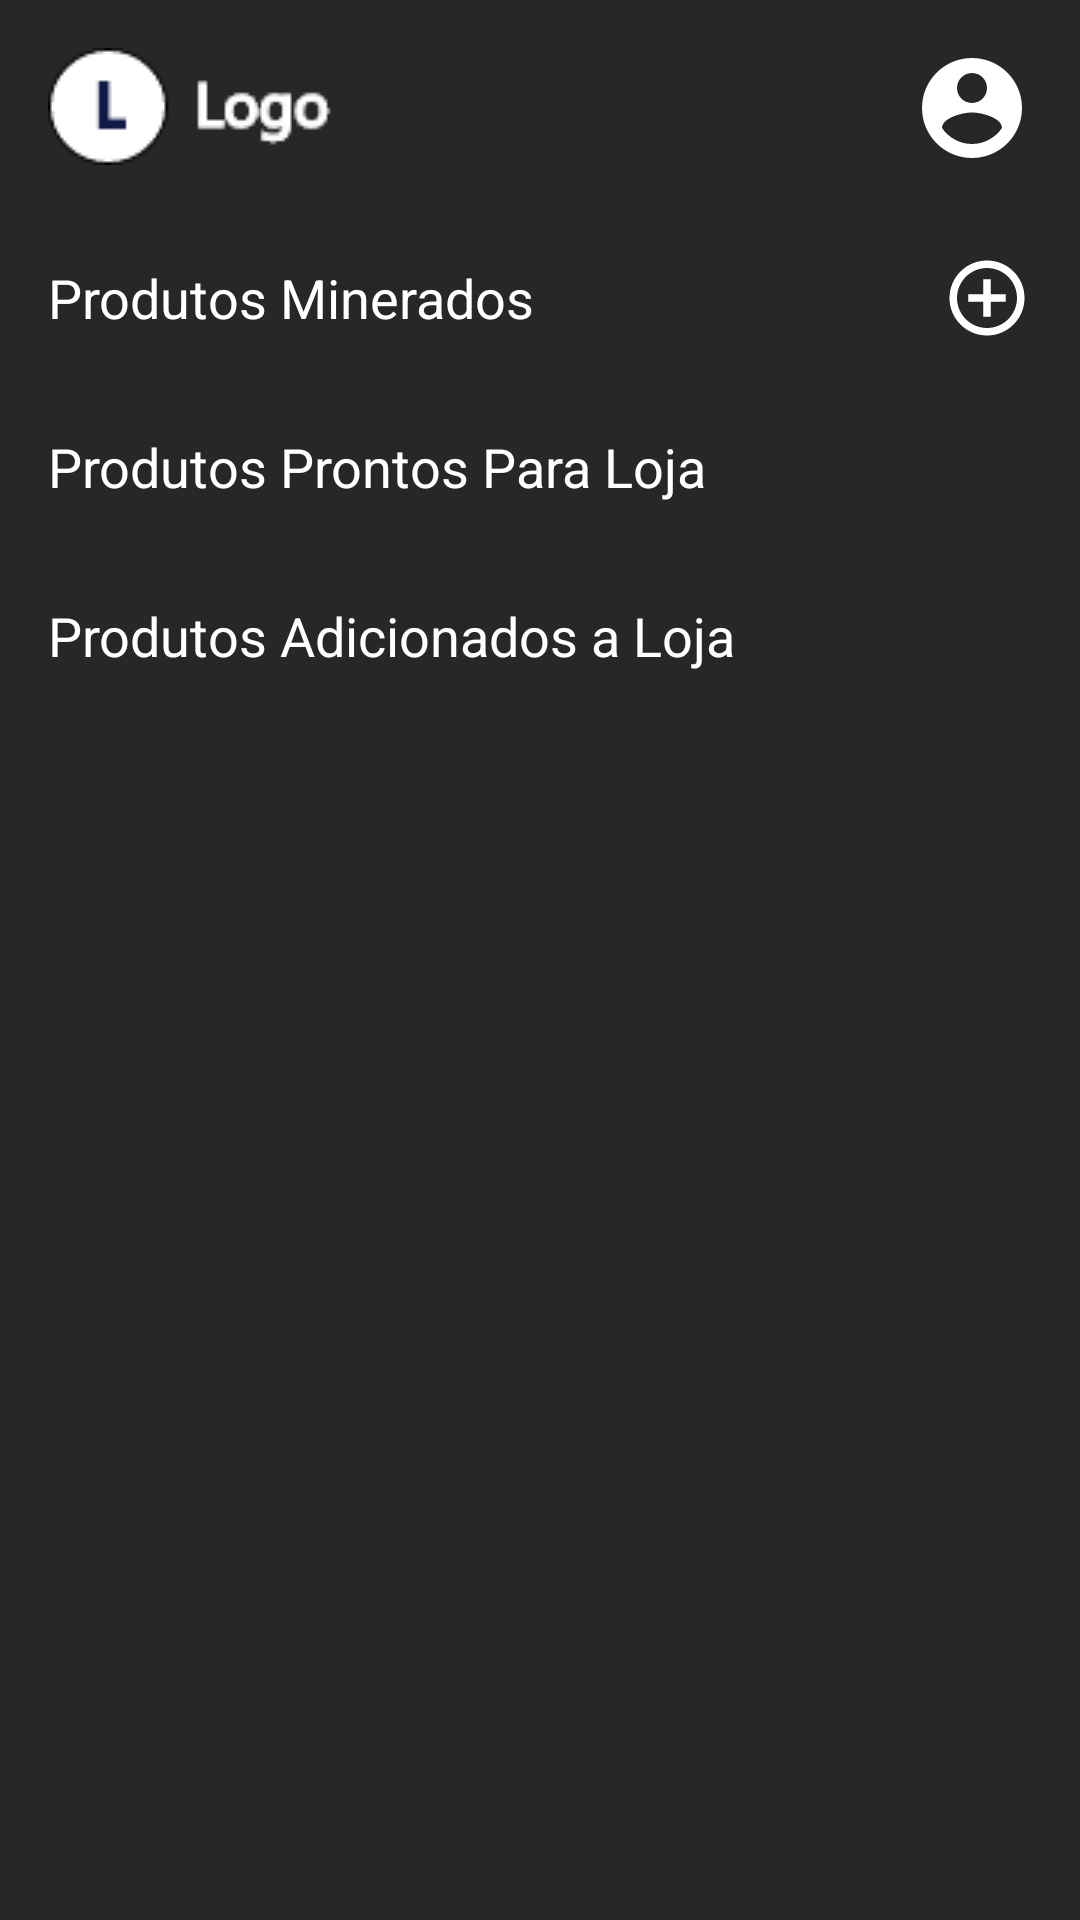

Write the Android layout XML for this screen, with the resource values it uses.
<!-- AndroidManifest.xml: application theme Theme.TestMat -->
<!-- res/layout/fragment_home.xml -->
<?xml version="1.0" encoding="utf-8"?>
<androidx.constraintlayout.widget.ConstraintLayout xmlns:android="http://schemas.android.com/apk/res/android"
    xmlns:app="http://schemas.android.com/apk/res-auto"
    xmlns:tools="http://schemas.android.com/tools"
    android:layout_width="match_parent"
    android:layout_height="match_parent"
    android:background="@color/colorBackground"
    tools:context=".ui.fragment.home.HomeFragment">

    <ImageView
        android:id="@+id/imageView2"
        android:layout_width="wrap_content"
        android:layout_height="wrap_content"
        android:layout_marginStart="16dp"
        android:layout_marginTop="16dp"
        android:src="@drawable/logo"
        app:layout_constraintStart_toStartOf="parent"
        app:layout_constraintTop_toTopOf="parent" />

    <ImageView
        android:id="@+id/imageView"
        android:layout_width="wrap_content"
        android:layout_height="wrap_content"
        android:layout_marginTop="16dp"
        android:layout_marginEnd="16dp"
        android:src="@drawable/ic_user"
        app:layout_constraintEnd_toEndOf="parent"
        app:layout_constraintTop_toTopOf="parent" />

    <ImageView
        android:id="@+id/imageView3"
        android:layout_width="wrap_content"
        android:layout_height="wrap_content"
        android:layout_marginTop="16dp"
        android:layout_marginEnd="16dp"
        android:src="@drawable/ic_info"
        app:layout_constraintEnd_toStartOf="@+id/imageView"
        app:layout_constraintTop_toTopOf="parent" />

    <TextView
        android:id="@+id/textView"
        android:layout_width="wrap_content"
        android:layout_height="wrap_content"
        android:layout_marginStart="16dp"
        android:layout_marginTop="32dp"
        android:text="Produtos Minerados"
        android:textColor="@color/white"
        android:textSize="18sp"
        app:layout_constraintStart_toStartOf="parent"
        app:layout_constraintTop_toBottomOf="@+id/imageView2" />

    <ImageView
        android:id="@+id/button_add_product"
        android:layout_width="wrap_content"
        android:layout_height="wrap_content"
        android:layout_marginEnd="16dp"
        android:src="@drawable/ic_add"
        app:layout_constraintBottom_toBottomOf="@+id/textView"
        app:layout_constraintEnd_toEndOf="parent"
        app:layout_constraintTop_toTopOf="@+id/textView" />

    <androidx.recyclerview.widget.RecyclerView
        android:id="@+id/rv_mined_product"
        android:layout_width="match_parent"
        android:layout_height="wrap_content"
        android:layout_marginStart="16dp"
        android:layout_marginTop="16dp"
        android:layout_marginEnd="16dp"
        android:orientation="horizontal"
        app:layoutManager="androidx.recyclerview.widget.LinearLayoutManager"
        app:layout_constraintEnd_toEndOf="parent"
        app:layout_constraintStart_toStartOf="parent"
        app:layout_constraintTop_toBottomOf="@+id/textView"
        tools:listitem="@layout/mined_product_card" />

    <TextView
        android:id="@+id/textView2"
        android:layout_width="wrap_content"
        android:layout_height="wrap_content"
        android:layout_marginStart="16dp"
        android:layout_marginTop="16dp"
        android:text="Produtos Prontos Para Loja"
        android:textColor="@color/white"
        android:textSize="18sp"
        app:layout_constraintStart_toStartOf="parent"
        app:layout_constraintTop_toBottomOf="@+id/rv_mined_product" />

    <androidx.recyclerview.widget.RecyclerView
        android:id="@+id/rv_store_ready_product"
        android:layout_width="match_parent"
        android:layout_height="wrap_content"
        android:layout_marginStart="16dp"
        android:layout_marginTop="16dp"
        android:layout_marginEnd="16dp"
        android:orientation="horizontal"
        app:layoutManager="androidx.recyclerview.widget.LinearLayoutManager"
        app:layout_constraintEnd_toEndOf="parent"
        app:layout_constraintStart_toStartOf="parent"
        app:layout_constraintTop_toBottomOf="@+id/textView2"
        tools:listitem="@layout/mined_product_card" />


    <TextView
        android:id="@+id/textView3"
        android:layout_width="wrap_content"
        android:layout_height="wrap_content"
        android:layout_marginStart="16dp"
        android:layout_marginTop="16dp"
        android:text="Produtos Adicionados a Loja"
        android:textColor="@color/white"
        android:textSize="18sp"
        app:layout_constraintStart_toStartOf="parent"
        app:layout_constraintTop_toBottomOf="@+id/rv_store_ready_product" />

    <androidx.recyclerview.widget.RecyclerView
        android:id="@+id/rv_product_added_store"
        android:layout_width="match_parent"
        android:layout_height="wrap_content"
        android:layout_marginStart="16dp"
        android:layout_marginTop="16dp"
        android:layout_marginEnd="16dp"
        android:orientation="horizontal"
        app:layoutManager="androidx.recyclerview.widget.LinearLayoutManager"
        app:layout_constraintEnd_toEndOf="parent"
        app:layout_constraintStart_toStartOf="parent"
        app:layout_constraintTop_toBottomOf="@+id/textView3"
        tools:listitem="@layout/mined_product_card" />


</androidx.constraintlayout.widget.ConstraintLayout>
<!-- res/layout/mined_product_card.xml (included above) -->
<?xml version="1.0" encoding="utf-8"?>
<androidx.cardview.widget.CardView xmlns:android="http://schemas.android.com/apk/res/android"
    android:layout_width="150dp"
    android:layout_height="150dp"
    xmlns:app="http://schemas.android.com/apk/res-auto"
    android:layout_marginEnd="8dp"
    android:checkable="true"
    android:clickable="true"
    android:focusable="true"
    app:cardCornerRadius="3dp"
    app:cardElevation="8dp">

    <ImageView
        android:id="@+id/image_product"
        android:layout_width="match_parent"
        android:layout_height="match_parent"
        android:src="@mipmap/ic_launcher"/>

</androidx.cardview.widget.CardView>
<!-- resources referenced by this layout -->
<resources>
  <color name="colorBackground">#272727</color>
  <color name="white">#FFFFFFFF</color>
  <!-- drawable ic_add (drawable) -->
  <vector xmlns:android="http://schemas.android.com/apk/res/android"
      android:width="30dp"
      android:height="30dp"
      android:tint="#FFFFFF"
      android:viewportWidth="24"
      android:viewportHeight="24">
      <path
          android:fillColor="@android:color/white"
          android:pathData="M13,7h-2v4L7,11v2h4v4h2v-4h4v-2h-4L13,7zM12,2C6.48,2 2,6.48 2,12s4.48,10 10,10 10,-4.48 10,-10S17.52,2 12,2zM12,20c-4.41,0 -8,-3.59 -8,-8s3.59,-8 8,-8 8,3.59 8,8 -3.59,8 -8,8z" />
  </vector>
  <!-- drawable ic_user (drawable) -->
  <vector xmlns:android="http://schemas.android.com/apk/res/android"
      android:width="40dp"
      android:height="40dp"
      android:tint="#FFFFFF"
      android:viewportWidth="24"
      android:viewportHeight="24">
      <path
          android:fillColor="@android:color/white"
          android:pathData="M12,2C6.48,2 2,6.48 2,12s4.48,10 10,10 10,-4.48 10,-10S17.52,2 12,2zM12,5c1.66,0 3,1.34 3,3s-1.34,3 -3,3 -3,-1.34 -3,-3 1.34,-3 3,-3zM12,19.2c-2.5,0 -4.71,-1.28 -6,-3.22 0.03,-1.99 4,-3.08 6,-3.08 1.99,0 5.97,1.09 6,3.08 -1.29,1.94 -3.5,3.22 -6,3.22z" />
  </vector>
  <!-- drawable logo: png bitmap (drawable, 2113 bytes) -->
  <style name="Theme.TestMat" parent="Theme.MaterialComponents.DayNight.NoActionBar">
          
          <item name="colorPrimary">@color/purple_500</item>
          <item name="colorPrimaryVariant">@color/purple_700</item>
          <item name="colorOnPrimary">@color/white</item>
          
          <item name="colorSecondary">@color/teal_200</item>
          <item name="colorSecondaryVariant">@color/teal_700</item>
          <item name="colorOnSecondary">@color/black</item>
          
          <item name="android:statusBarColor" tools:targetApi="l">?attr/colorPrimaryVariant</item>
          
      </style>
  <color name="purple_500">#FF6200EE</color>
  <color name="purple_700">#FF3700B3</color>
  <color name="teal_200">#FF03DAC5</color>
  <color name="teal_700">#FF018786</color>
  <color name="black">#FF000000</color>
</resources>
